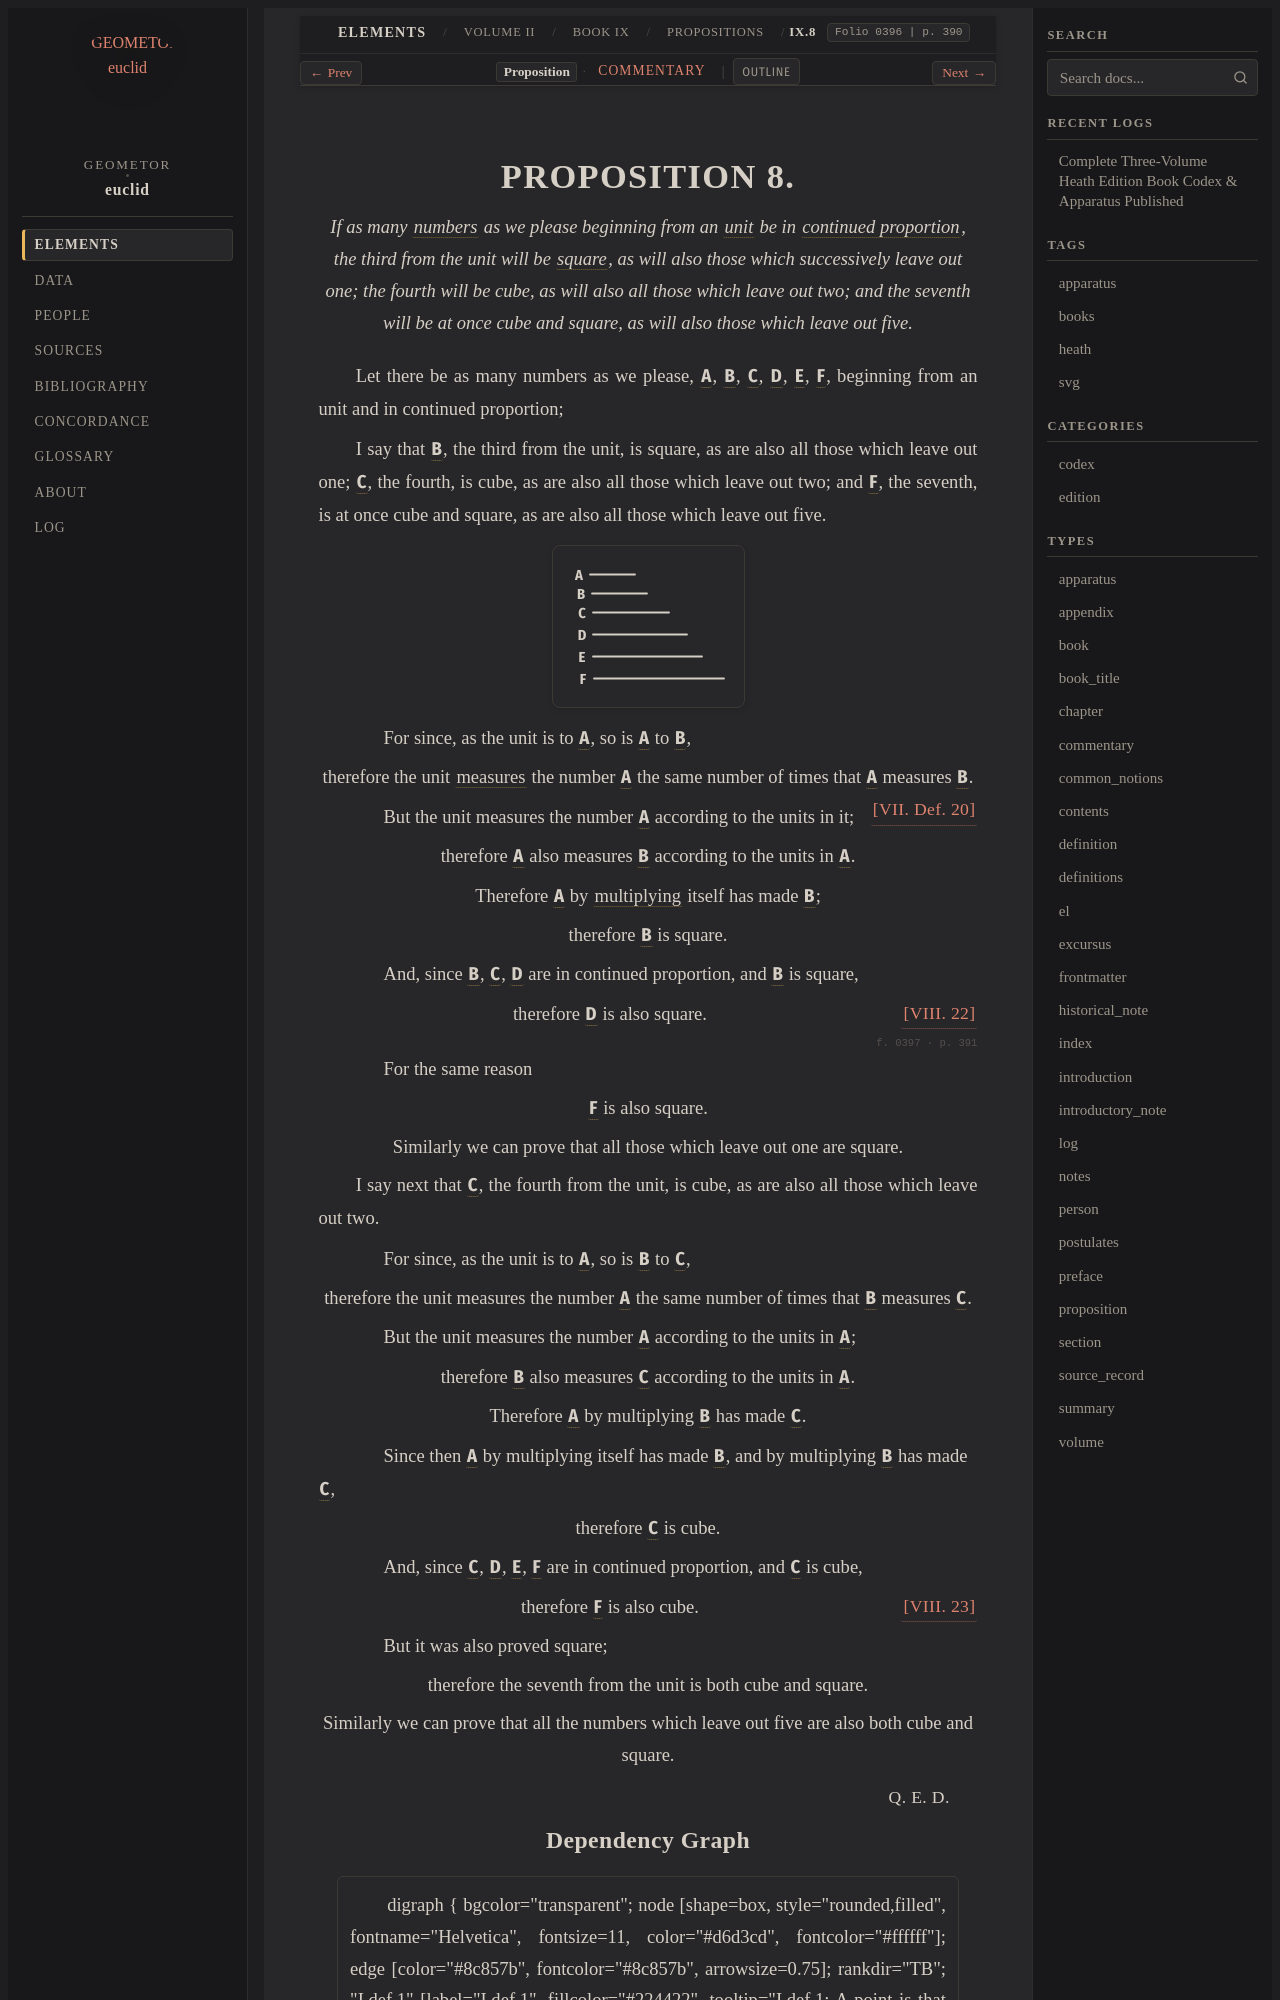

repository: geometor/euclid · page: heath/volume_II/book_ix/propositions/08/index.html · generator: sphinx

:canonical_id: IX.8
:volume: II
:book: IX
:proposition: 8
:type: proposition
:title: Proposition IX.8
:folios: 0396, 0397
:folio: 0396
:page: 390
:pages: 390, 391
:dependencies: I.def.22, V.def.6, VII.def.1, VII.def.2, VII.def.20, VIII.22, VIII.23

.. _IX.8:

.. folio:: 0396
   :page: 390

PROPOSITION 8.
==============

.. enunciation::

   If as many :term:`numbers <number>` as we please beginning from an :term:`unit <unit>` be in :term:`continued proportion <proportional>`, the third from the unit will be :term:`square <square>`, as will also those which successively leave out one; the fourth will be cube, as will also all those which leave out two; and the seventh will be at once cube and square, as will also those which leave out five.

Let there be as many numbers as we please, :g:`A <0396.g1:A>`, :g:`B <0396.g1:B>`, :g:`C <0396.g1:C>`, :g:`D <0396.g1:D>`, :g:`E <0396.g1:E>`, :g:`F <0396.g1:F>`, beginning from an unit and in continued proportion;

I say that :g:`B <0396.g1:B>`, the third from the unit, is square, as are also all those which leave out one; :g:`C <0396.g1:C>`, the fourth, is cube, as are also all those which leave out two; and :g:`F <0396.g1:F>`, the seventh, is at once cube and square, as are also all those which leave out five.

.. picture:: 0396.g1.svg
   :alt: Proposition 8 Diagram

.. subclause::

   For since, as the unit is to :g:`A <0396.g1:A>`, so is :g:`A <0396.g1:A>` to :g:`B <0396.g1:B>`,

.. assertion::

   therefore the unit :term:`measures <part-aliquot>` the number :g:`A <0396.g1:A>` the same number of times that :g:`A <0396.g1:A>` measures :g:`B <0396.g1:B>`. :just:`[VII. Def. 20] <VII.def.20>`

.. subclause::

   But the unit measures the number :g:`A <0396.g1:A>` according to the units in it;

.. assertion::

   therefore :g:`A <0396.g1:A>` also measures :g:`B <0396.g1:B>` according to the units in :g:`A <0396.g1:A>`.

.. assertion::

   Therefore :g:`A <0396.g1:A>` by :term:`multiplying <multiply>` itself has made :g:`B <0396.g1:B>`;

.. assertion::

   therefore :g:`B <0396.g1:B>` is square.

.. subclause::

   And, since :g:`B <0396.g1:B>`, :g:`C <0396.g1:C>`, :g:`D <0396.g1:D>` are in continued proportion, and :g:`B <0396.g1:B>` is square,

.. assertion:: [VIII. 22] <VIII.22>

   therefore :g:`D <0396.g1:D>` is also square.

.. _folio-ii-0397:

.. folio:: 0397
   :page: 391

.. subclause::

   For the same reason

.. assertion::

   :g:`F <0396.g1:F>` is also square.

.. assertion::

   Similarly we can prove that all those which leave out one are square.

I say next that :g:`C <0396.g1:C>`, the fourth from the unit, is cube, as are also all those which leave out two.

.. subclause::

   For since, as the unit is to :g:`A <0396.g1:A>`, so is :g:`B <0396.g1:B>` to :g:`C <0396.g1:C>`,

.. assertion::

   therefore the unit measures the number :g:`A <0396.g1:A>` the same number of times that :g:`B <0396.g1:B>` measures :g:`C <0396.g1:C>`.

.. subclause::

   But the unit measures the number :g:`A <0396.g1:A>` according to the units in :g:`A <0396.g1:A>`;

.. assertion::

   therefore :g:`B <0396.g1:B>` also measures :g:`C <0396.g1:C>` according to the units in :g:`A <0396.g1:A>`.

.. assertion::

   Therefore :g:`A <0396.g1:A>` by multiplying :g:`B <0396.g1:B>` has made :g:`C <0396.g1:C>`.

.. subclause::

   Since then :g:`A <0396.g1:A>` by multiplying itself has made :g:`B <0396.g1:B>`, and by multiplying :g:`B <0396.g1:B>` has made :g:`C <0396.g1:C>`,

.. assertion::

   therefore :g:`C <0396.g1:C>` is cube.

.. subclause::

   And, since :g:`C <0396.g1:C>`, :g:`D <0396.g1:D>`, :g:`E <0396.g1:E>`, :g:`F <0396.g1:F>` are in continued proportion, and :g:`C <0396.g1:C>` is cube,

.. assertion:: [VIII. 23] <VIII.23>

   therefore :g:`F <0396.g1:F>` is also cube.

.. subclause::

   But it was also proved square;

.. assertion::

   therefore the seventh from the unit is both cube and square.

.. assertion::

   Similarly we can prove that all the numbers which leave out five are also both cube and square.

.. qed::

   :just:`Q. E. D.`
